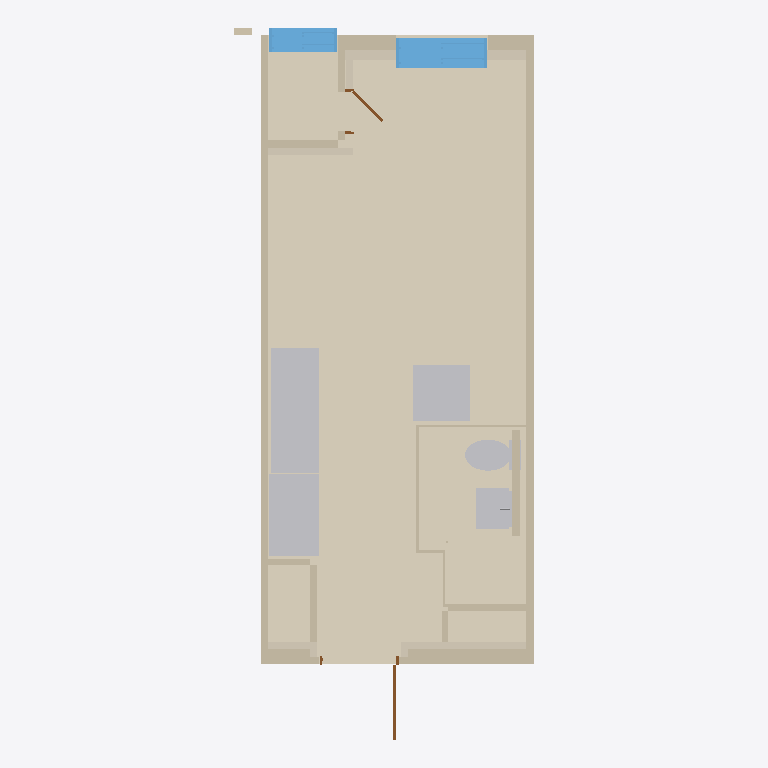
Plan cut of the same IFC building model at storey 'A32-25-U04' (level 0.00 m, cut at 1.40 m), seen from above with north up, elements coloured by IFC class: 13 walls (beige), 7 coverings (cream), 7 other elements (light grey), 2 windows (light blue), 2 doors (brown). Cut surfaces are drawn darker.
Extent 4.0 m × 9.4 m × 3.0 m (x, y, z). Storeys (1): A32-25-U04 at 0.00 m. Elements (44): 18 IfcWall, 9 IfcCovering, 3 IfcFurniture, 3 IfcSanitaryTerminal, 3 IfcSlab, 2 IfcBuildingElementProxy, 2 IfcDoor, 2 IfcFurnishingElement, 2 IfcWindow.

HEADER;
FILE_DESCRIPTION(('ViewDefinition[DesignTransferView]'),'2;1');
FILE_NAME('/dev/null','2026-10-20T20:54:54+09:00',(''),(''),'IfcOpenShell 0.9.0','IfcOpenShell 0.9.0','Nobody');
FILE_SCHEMA(('IFC4'));
ENDSEC;
DATA;
#1=IFCPROJECT('2SuSpTKB5SQAB8rsPoOCer',$,'A32-25-U04',$,$,$,$,(#10),#5);
#12=IFCSITE('3JkKtlSpHI8w_5NZbqp8Gz',$,'A32 source coordinate system',$,$,$,$,$,$,$,$,$,$,$);
#13=IFCBUILDING('05R3g1E3fK9OFlh6G83uaO',$,'주거동 · 3층–옥탑지붕',$,$,$,$,$,$,$,$,$);
#16=IFCBUILDINGSTOREY('22ckhjYW5IefquUMDxIbim',$,'A32-25-U04',$,$,#25,$,$,$,0.0);
#418=IFCCOVERING('0gCbtci2rM2gopDcAOQMAJ',$,'F-U04 / 25형 바닥',$,$,#3501,#446,$,$);
#384=IFCCOVERING('0RC2zdN$vTvQCWypZMsH27',$,'B06 / 욕실 바닥',$,$,#3651,#406,$,$);
#968=IFCWALL('2qHjYJewrTT9WL3uDQ$WRk',$,'concrete / CAD 벽체 018',$,$,#3656,#999,$,$);
#1046=IFCWALL('0RPai0RcLVnv5Gce$TIfvD',$,'concrete / CAD 벽체 040',$,$,#3466,#1069,$,$);
#3140=IFCFURNISHINGELEMENT('0MMkF1axfOm9hwTzfdC9rA',$,'K008 / 상판',$,$,#3696,#3189,$);
#3108=IFCFURNISHINGELEMENT('2NGjGQ3cbNAxNwxhVrhOjG',$,'K007 / 상판',$,$,#3526,#3128,$);
#3331=IFCFURNITURE('0mq50jR15NC9nIt$JlJere',$,'T009 / 식탁',$,$,#3596,#3396,$,$);
#1840=IFCWINDOW('3bphtIcmDSc8KXmdSp41u8',$,'WIN038 / 2열 창',$,$,#3566,#2133,$,2.2,1.2,$,$,$);
#1532=IFCWINDOW('0qBwKqvAXJAB9Dp433uoRE',$,'WIN034 / 2열 창',$,$,#3551,#1828,$,2.2,0.8999999999998836,$,$,$);
#2731=IFCSANITARYTERMINAL('2_cBIjCxTTMOwNd06kOB7e',$,'B06 / 세면기',$,$,#3661,#2962,$,.WASHHANDBASIN.);
#2145=IFCSANITARYTERMINAL('1rlwPnUCzVi8Tpoehxr$HE',$,'K008 / 싱크볼 1',$,$,#3691,#2261,$,$);
#516=IFCCOVERING('0eAZeO9A9Lk819XIXs35b3',$,'INS033 / CAD 외피 단열재',$,$,#3496,#540,$,.INSULATION.);
#1017=IFCWALL('2VLgIWlZrVWBDBhtXi9FS3',$,'concrete / CAD 벽체 038',$,$,#3586,#1034,$,$);
#1287=IFCWALL('0ml9R95PXR5gdgjVNDaRAU',$,'ubr / CAD 벽체 005',$,$,#3536,#1307,$,$);
#1348=IFCWALL('3jKpkDe75OYhEOgOCMECaa',$,'B06 / 욕실 구획 보완',$,$,#3481,#1373,$,$);
#2273=IFCSANITARYTERMINAL('2L$kQfV91TMeUg618fwOZQ',$,'B06 / 양변기',$,$,#3606,#2703,$,.TOILETPAN.);
#585=IFCCOVERING('0qzOHJ7yrR4ONNGwZA8Mx_',$,'INS035 / CAD 외피 단열재',$,$,#3576,#608,$,.INSULATION.);
#621=IFCCOVERING('1yWtACl0fMsetgZdkaHs8x',$,'INS036 / CAD 외피 단열재',$,$,#3591,#638,$,.INSULATION.);
#1171=IFCWALL('3DplqDX4nRtPALMIiSBPPF',$,'partition / CAD 벽체 038',$,$,#3486,#1188,$,$);
#1113=IFCWALL('11VuipConHHQaY8dqIv7k$',$,'partition / CAD 벽체 036',$,$,#3476,#1130,$,$);
#1258=IFCWALL('0Iq_5boprHAfbmjUoLYBwA',$,'partition / CAD 벽체 041',$,$,#3471,#1275,$,$);
#26=IFCBUILDINGELEMENTPROXY('3G6Q6IujXIfPGAKlj7Fh7m',$,'양변기 좌석',$,$,#3611,#332,$,$);
#651=IFCCOVERING('2FDfyM$Z5Ma8aVvZgIpvbj',$,'INS037 / CAD 외피 단열재',$,$,#3546,#671,$,.INSULATION.);
#555=IFCCOVERING('3HppLQmIDPGRfx87fn8zjA',$,'INS034 / CAD 외피 단열재',$,$,#3561,#572,$,.INSULATION.);
#1142=IFCWALL('1Y9xxzoLLLwgGMoaV0zkQK',$,'partition / CAD 벽체 037',$,$,#3601,#1159,$,$);
#716=IFCDOOR('1PCBT3_ETSt8wtzKn2jiI0',$,'D014 / 원본 문짝',$,$,#3506,#733,$,2.2,0.99,$,$,$);
#1229=IFCWALL('2gGtt79STNWgAF_CHOcC$C',$,'partition / CAD 벽체 040',$,$,#3541,#1246,$,$);
#1081=IFCWALL('1mpDlj3m9UFQ6UvVQSqH6h',$,'partition / CAD 벽체 035',$,$,#3491,#1101,$,$);
#684=IFCDOOR('0qbWnxzvvUsvdOwFotTmmk',$,'D009 / 원본 문짝',$,$,#3626,#704,$,2.2,0.5540000000000473,$,$,$);
#1385=IFCWALL('0kN5ElEAfRIgRlSetEOP2i',$,'WIN033 / 2열 창 / 하부벽',$,$,#3646,#1402,$,$);
#1200=IFCWALL('3cfSh_$1fRZ9zXo6QAu9Nf',$,'partition / CAD 벽체 039',$,$,#3581,#1217,$,$);
ENDSEC;
